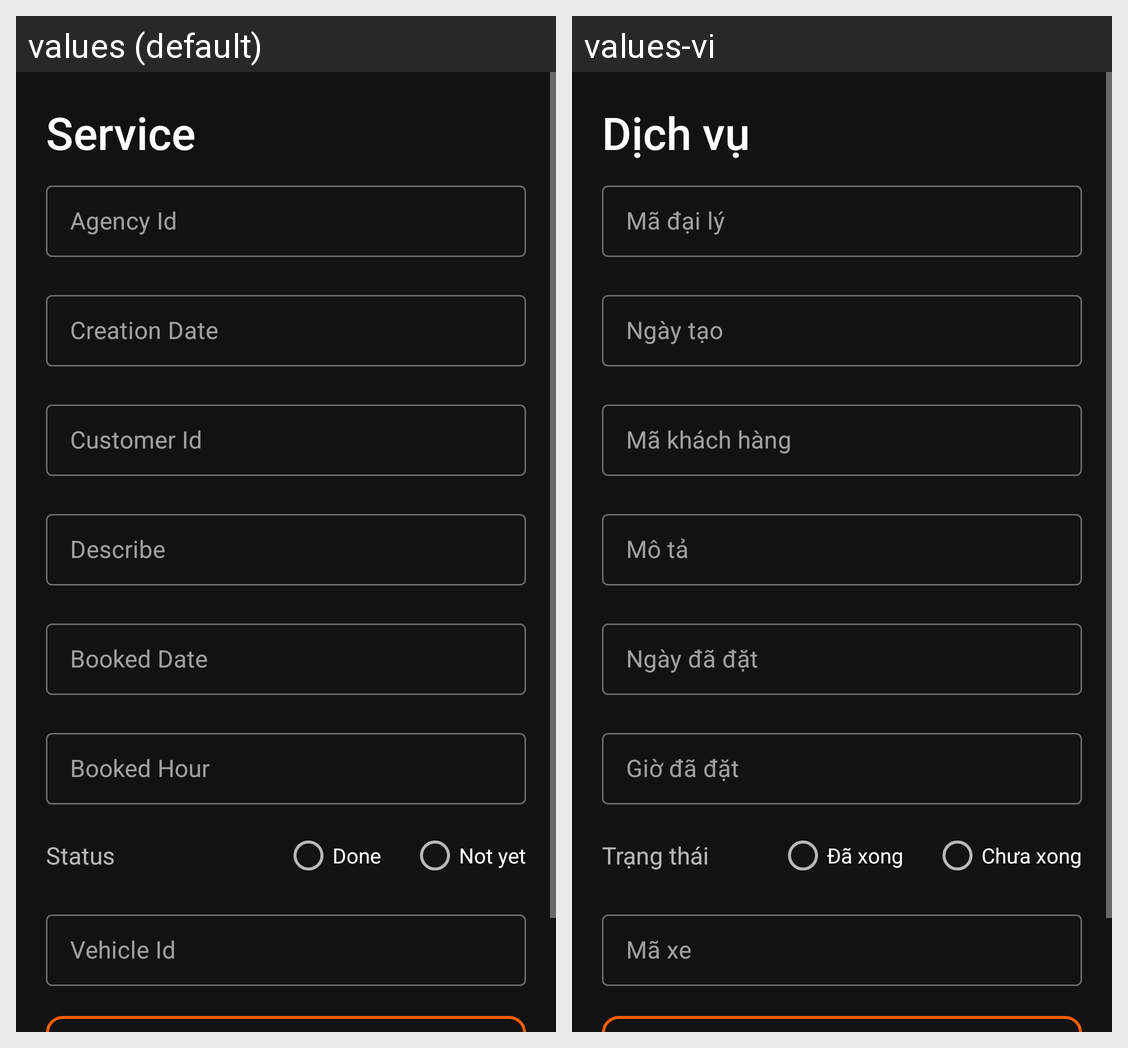

For this localized Android screen grid, give each drawn string resource with its value in every locale shown.
Android screen res/layout/fragment_add_service_sheet.xml rendered under 2 locales, left to right: values (default), values-vi. Device: Nexus 5 (rendered at 1080×1920; each locale shown at half size, 540×960, under a caption strip naming it); theme Theme.MyVHC.
Strings drawn on this screen, with the default value and each locale's value (text and hints the layout hard-codes, and strings that could not be matched under every locale, appear in the picture but are not listed):

service
  values: Service
  values-vi: Dịch vụ

agency_id
  values: Agency Id
  values-vi: Mã đại lý

creation_date
  values: Creation Date
  values-vi: Ngày tạo

customer_id
  values: Customer Id
  values-vi: Mã khách hàng

describe
  values: Describe
  values-vi: Mô tả

booked_date
  values: Booked Date
  values-vi: Ngày đã đặt

booked_hour
  values: Booked Hour
  values-vi: Giờ đã đặt

status
  values: Status
  values-vi: Trạng thái

done
  values: Done
  values-vi: Đã xong

not_yet
  values: Not yet
  values-vi: Chưa xong

vehicle_id
  values: Vehicle Id
  values-vi: Mã xe
